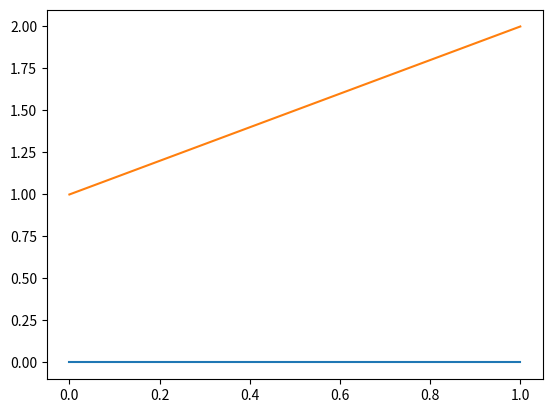

Reproduce this figure in Python. (Note: this script raises an exception after producing the figure.)
# -*- coding: utf-8 -*-
"""
Created on Fri Sep 13 09:02:56 2019

[redacted]
"""

"""
Lab 03 ----- Monomers
Note: that in rand.randint() (0,1) sometimes does 0 and 1 but sometimes does just 0
so you need (0,2) to have both 0 and 1. Don't know why

"""


import numpy as np
import numpy.random as rand
import matplotlib.pyplot as plt


x = 0
y = 1
k = True
i = True
current_position = [[x,y]]
fig = plt.figure()
ax = fig.add_subplot(111)
spot = current_position[0]
m = True 


while k:
    
    m = rand.randint(0,2)
    direction = rand.randint(-1,2)
    
    
    while i:
        if spot[m] == x:
            new_x = x + direction 
            new_position = [new_x,y]    
        else:
            new_y = y + direction 
            new_position = [x,new_y]
            
        if new_position != spot:
            i = False
        else:
            direction = rand.randint(-1,2)
    
    
    if new_position in current_position:
        W = new_position[0] + 1
        E = new_position[0] - 1
        N = new_position[1] + 1
        S = new_position[1] - 1
        West = [W,new_y]
        East = [E,new_y]
        North = [new_x,N]
        South = [new_x,S]
        if West and East and North and South in current_position:
            k = False
        else:
            while m:
                v = rand.randint(0,4)
                if v == 0:
                    new_position = West
                    if new_position not in current_position:
                        m = False
                elif v == 1:
                    new_position = East
                    if new_position not in current_position:
                        m = False
                elif v == 2:
                    new_position = North
                    if new_position not in current_position:
                        m = False
                elif v == 3:
                    new_position = South
                    if new_position not in current_position:
                        m = False
            
    else:
        current_position.append(new_position)
        spot = new_position
        i = True 
        x = new_position[0]
        y = new_position[1]
    
    
    ax.plot(current_position, "-")


plt.show()
    